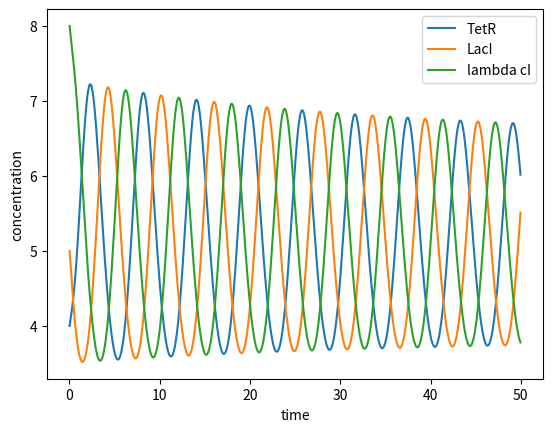

The script that saved this image: (Note: this script raises an exception after producing the figure.)
# coding: utf-8
'''
Created on 2015/09/16

[redacted]
'''
import numpy as np
import matplotlib.pyplot as plt
from scipy.integrate import odeint

def ODE(conc, time, param):
  x_mRNA = conc[0]
  y_mRNA = conc[1]
  z_mRNA = conc[2]
  x = conc[3]
  y = conc[4]
  z = conc[5]
  
  alpha = param[0]
  alpha0 = param[1]
  beta = param[2]
  n = param[3]
  
  dx_mRNA_dt = -x_mRNA + alpha/(1+y**n) + alpha0
  dy_mRNA_dt = -y_mRNA + alpha/(1+z**n) + alpha0
  dz_mRNA_dt = -z_mRNA + alpha/(1+x**n) + alpha0
  dx_dt = beta*(x_mRNA-x)
  dy_dt = beta*(y_mRNA-y)
  dz_dt = beta*(z_mRNA-z)
  
  return [dx_mRNA_dt, dy_mRNA_dt, dz_mRNA_dt, dx_dt, dy_dt, dz_dt]

conc0 = [4.0, 5.0, 8.0, 4.0, 5.0, 6.0] #各mRNA, タンパク質の初期濃度
param = [100.0, 1.0, 5.0, 2.0] #パラメータ：alpha, alpha0, beta, n
sim_time = np.arange(0.01, 50.0, 0.05) #シミュレーション時間
timecourse = odeint(ODE, conc0, sim_time, (param,))

##時系列プロット
plt.figure()
plt.plot(sim_time, timecourse[:,0:3])
plt.xlabel("time")
plt.ylabel("concentration")
plt.legend(["TetR", "LacI", "lambda cI"])

##3つのタンパク質の濃度変化を3次元プロット
from mpl_toolkits.mplot3d import Axes3D
ax = Axes3D(plt.figure())
ax.plot(timecourse[:,3], timecourse[:,4], timecourse[:,5])
plt.gca().set_xlabel("TetR")
plt.gca().set_ylabel("LacI")
plt.gca().set_zlabel("lambda cI")

plt.show()

